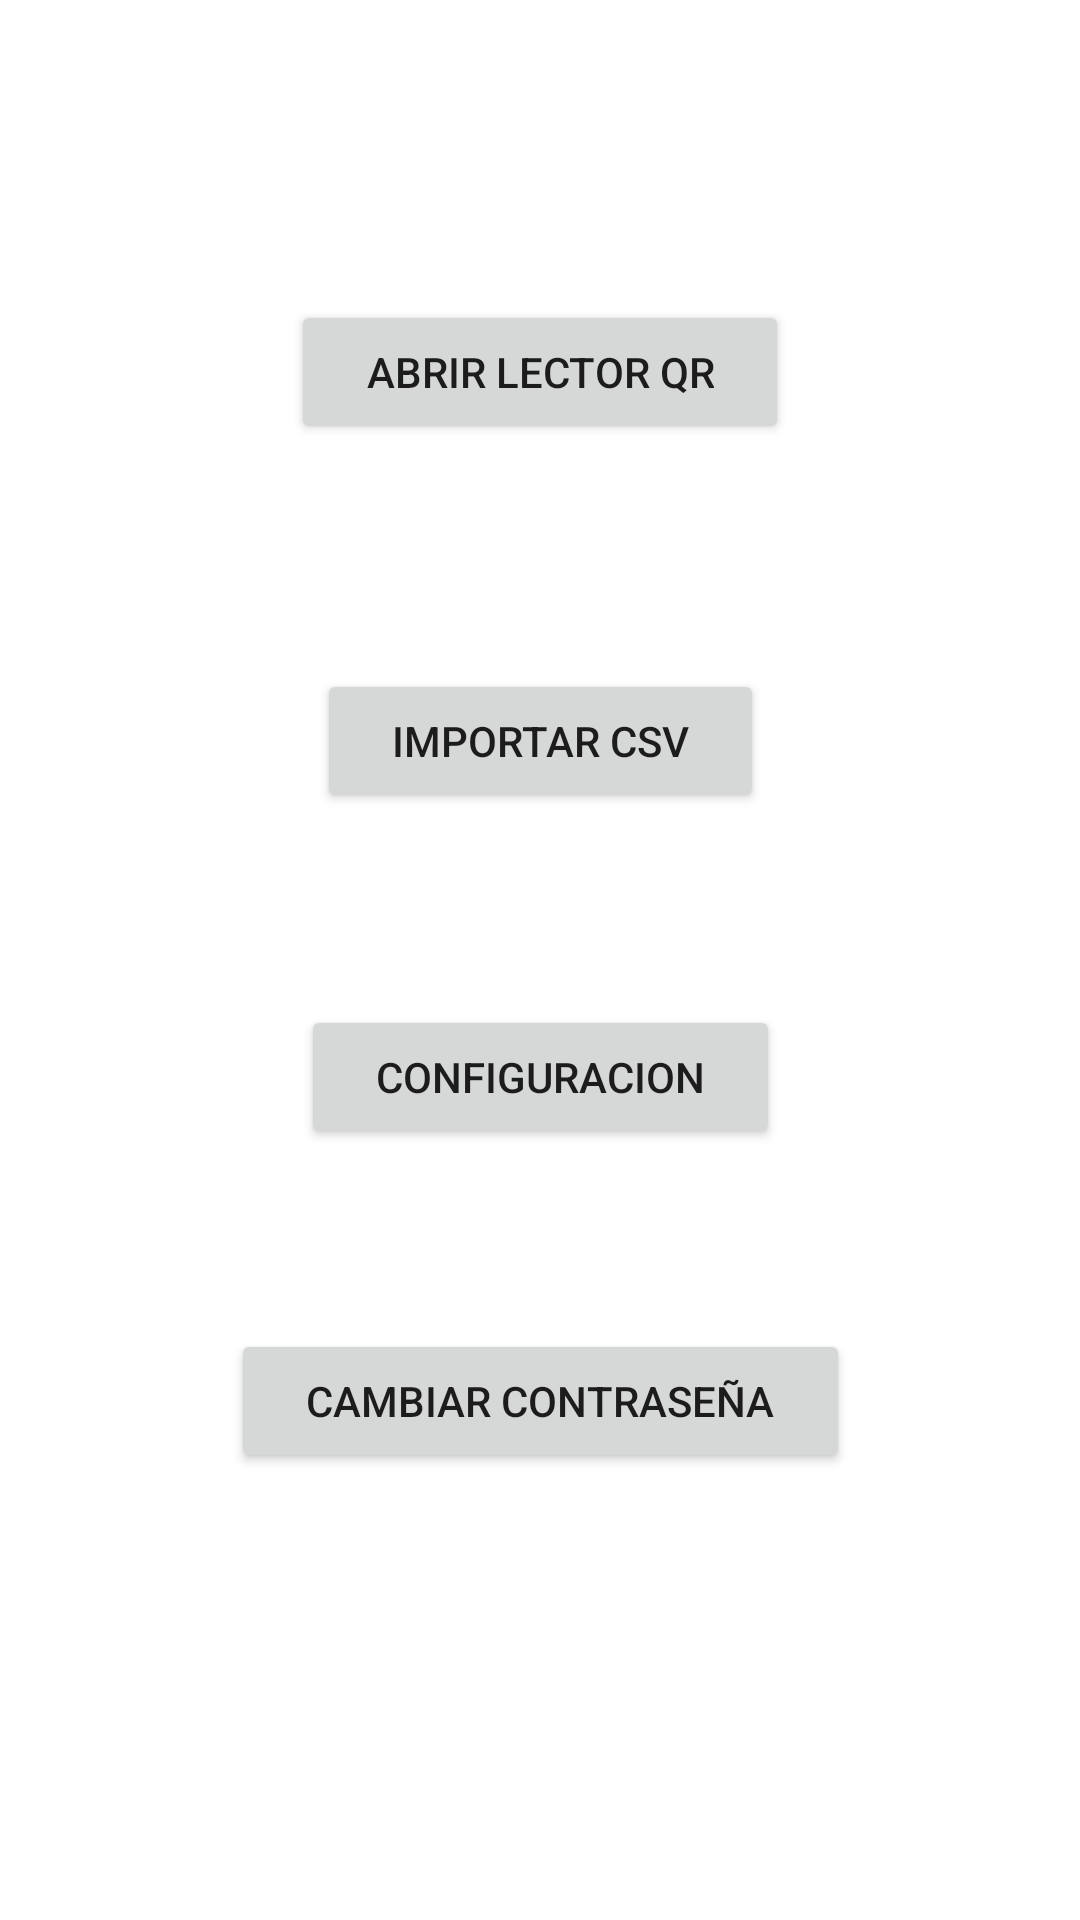

Write the Android layout XML for this screen, with the resource values it uses.
<!-- AndroidManifest.xml: application theme Theme.ControladorSalidasIESJC -->
<!-- res/layout/activity_main.xml -->
<?xml version="1.0" encoding="utf-8"?>
<androidx.constraintlayout.widget.ConstraintLayout
    xmlns:android="http://schemas.android.com/apk/res/android"
    xmlns:app="http://schemas.android.com/apk/res-auto"
    xmlns:tools="http://schemas.android.com/tools"
    android:layout_width="match_parent"
    android:layout_height="match_parent"
    tools:context=".MainActivity">

    <Button
        android:id="@+id/bttonLectorQR"
        android:layout_width="wrap_content"
        android:layout_height="wrap_content"
        android:layout_marginTop="100dp"
        android:paddingStart="25dp"
        android:paddingEnd="25dp"
        android:paddingTop="10dp"
        android:paddingBottom="10dp"
        android:text="Abrir lector QR"
        app:layout_constraintEnd_toEndOf="parent"
        app:layout_constraintStart_toStartOf="parent"
        app:layout_constraintTop_toTopOf="parent" />

    <Button
        android:id="@+id/bttnImportarCSV"
        android:layout_width="wrap_content"
        android:layout_height="wrap_content"
        android:layout_marginTop="75dp"
        android:paddingStart="25dp"
        android:paddingEnd="25dp"
        android:paddingTop="10dp"
        android:paddingBottom="10dp"
        android:text="Importar CSV"
        app:layout_constraintEnd_toEndOf="parent"
        app:layout_constraintStart_toStartOf="parent"
        app:layout_constraintTop_toBottomOf="@+id/bttonLectorQR" />

    <Button
        android:id="@+id/bttnConfiguracion"
        android:layout_width="wrap_content"
        android:layout_height="wrap_content"
        android:layout_marginTop="64dp"
        android:paddingStart="25dp"
        android:paddingEnd="25dp"
        android:paddingTop="10dp"
        android:paddingBottom="10dp"
        android:text="Configuracion"
        app:layout_constraintEnd_toEndOf="parent"
        app:layout_constraintStart_toStartOf="parent"
        app:layout_constraintTop_toBottomOf="@+id/bttnImportarCSV" />

    <Button
        android:id="@+id/bttnCambiarPassword"
        android:layout_width="wrap_content"
        android:layout_height="wrap_content"
        android:layout_marginTop="60dp"
        android:paddingStart="25dp"
        android:paddingTop="10dp"
        android:paddingEnd="25dp"
        android:paddingBottom="10dp"
        android:text="Cambiar Contraseña"
        app:layout_constraintEnd_toEndOf="parent"
        app:layout_constraintStart_toStartOf="parent"
        app:layout_constraintTop_toBottomOf="@+id/bttnConfiguracion" />

</androidx.constraintlayout.widget.ConstraintLayout>
<!-- resources referenced by this layout -->
<resources>
  <style name="Theme.ControladorSalidasIESJC" parent="Theme.MaterialComponents.DayNight.DarkActionBar">
          
          <item name="colorPrimary">@color/purple_500</item>
          <item name="colorPrimaryVariant">@color/purple_700</item>
          <item name="colorOnPrimary">@color/white</item>
          
          <item name="colorSecondary">@color/teal_200</item>
          <item name="colorSecondaryVariant">@color/teal_700</item>
          <item name="colorOnSecondary">@color/black</item>
          
          <item name="android:statusBarColor" tools:targetApi="l">?attr/colorPrimaryVariant</item>
          
      </style>
  <color name="purple_500">#FF6200EE</color>
  <color name="purple_700">#FF3700B3</color>
  <color name="white">#FFFFFFFF</color>
  <color name="teal_200">#FF03DAC5</color>
  <color name="teal_700">#FF018786</color>
  <color name="black">#FF000000</color>
</resources>
